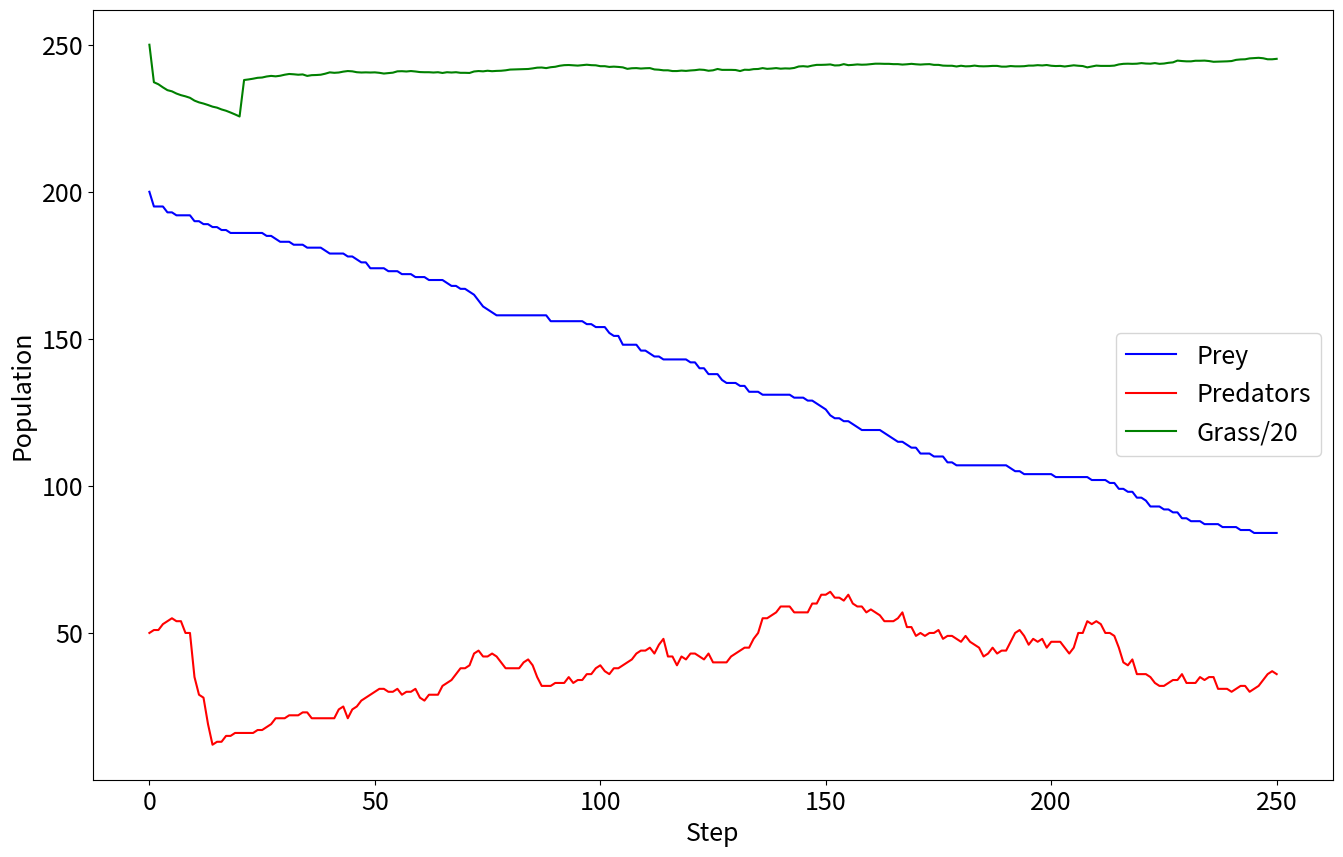

This figure's Python source:
import math
import numpy as np
import matplotlib.pyplot as plt

# Reproduction
REPRODUCE_PREY_PROB = 0.05
REPRODUCE_PRED_PROB = 0.03

# Cohesion/Avoidance
SAME_SPECIES_AVOIDANCE_RADIUS = 0.035
PREY_GROUP_COHESION_RADIUS = 0.2

# Predator/Prey/Grass interaction
PRED_PREY_INTERACTION_RADIUS = 0.3
PRED_SPEED_ADVANTAGE = 3.0
PRED_KILL_DISTANCE = 0.03
GRASS_EAT_DISTANCE = 0.05
GAIN_FROM_FOOD_PREY = 80
GAIN_FROM_FOOD_PREDATOR = 100
GRASS_REGROW_CYCLES = 20
PRED_HUNGER_THRESH = 100
PREY_HUNGER_THRESH = 100

# Simulation properties
DELTA_TIME = 0.001
BOUNDS_WIDTH = 2.0
MIN_POSITION = -1.0
MAX_POSITION = 1.0

NEXT_PRED_ID = 1
NEXT_PREY_ID = 1

class Prey:
    def __init__(self):
        global NEXT_PREY_ID
        self.id = NEXT_PREY_ID
        NEXT_PREY_ID += 1
        self.x = 0.0
        self.y = 0.0
        self.vx = 0.0
        self.vy = 0.0
        self.steer_x = 0.0
        self.steer_y = 0.0
        self.life = 0

    def avoid_predators(self, predator_list):
        # Reset this prey's steer force
        self.steer_x = 0.0
        self.steer_y = 0.0

        # Add a steering factor away from each predator. Strength increases with closeness.
        for predator in predator_list:
            # Fetch location of predator
            predator_x = self.x;
            predator_y = self.y;

            # Check if the two predators are within interaction radius
            dx = self.x - predator.x
            dy = self.y - predator.y
            distance = math.sqrt(dx * dx + dy * dy)

            if distance < PRED_PREY_INTERACTION_RADIUS:
                # Steer the prey away from the predator
                self.steer_x += (PRED_PREY_INTERACTION_RADIUS / distance) * dx
                self.steer_y += (PRED_PREY_INTERACTION_RADIUS / distance) * dy

    def flock(self, prey_list):
        group_centre_x = 0.0
        group_centre_y = 0.0
        group_velocity_x = 0.0
        group_velocity_y = 0.0
        avoid_velocity_x = 0.0
        avoid_velocity_y = 0.0
        group_centre_count = 0

        for other in prey_list:
            dx = self.x - other.x
            dy = self.y - other.y
            separation = math.sqrt(dx * dx + dy * dy)

            if separation < PREY_GROUP_COHESION_RADIUS and self.id != other.id:
                group_centre_x += other.x
                group_centre_y += other.y
                group_centre_count += 1

                # Avoidance behaviour
                if separation < SAME_SPECIES_AVOIDANCE_RADIUS:
                    # Was a check for separation > 0 in original - redundant?
                    avoid_velocity_x += SAME_SPECIES_AVOIDANCE_RADIUS / separation * dx
                    avoid_velocity_y += SAME_SPECIES_AVOIDANCE_RADIUS / separation * dy

        # Compute group centre as the average of the nearby prey positions and a velocity to move towards the group centre
        if group_centre_count > 0:
            group_centre_x /= group_centre_count
            group_centre_y /= group_centre_count
            group_velocity_x = group_centre_x - self.x
            group_velocity_y = group_centre_y - self.y

        self.steer_x += group_velocity_x + avoid_velocity_x
        self.steer_y += group_velocity_y + avoid_velocity_y

    def move(self):
        # Integrate steering forces and cap velocity
        self.vx += self.steer_x
        self.vy += self.steer_y

        speed = math.sqrt(self.vx * self.vx + self.vy * self.vy)
        if speed > 1.0:
            self.vx /= speed
            self.vy /= speed

        # Integrate velocity
        self.x += self.vx * DELTA_TIME
        self.y += self.vy * DELTA_TIME

        # Bound the position within the environment - can this be moved
        self.x = max(self.x, MIN_POSITION)
        self.x = min(self.x, MAX_POSITION)
        self.y = max(self.y, MIN_POSITION)
        self.y = min(self.y, MAX_POSITION)

        # Reduce life by one unit of energy
        self.life -= 1

    def eaten_or_starve(self, predator_list):
        predator_index = -1
        closest_pred = PRED_KILL_DISTANCE

        # Iterate predator_location messages to find the closest predator
        for i in range(len(predator_list)):
            predator = predator_list[i]
            if predator.life < PRED_HUNGER_THRESH:
                # Check if the two predators are within interaction radius
                dx = self.x - predator.x
                dy = self.y - predator.y
                distance = math.sqrt(dx * dx + dy * dy)

                if distance < closest_pred:
                    predator_index = i
                    closest_pred = distance

        if predator_index >= 0:
            predator_list[predator_index].life += GAIN_FROM_FOOD_PREDATOR
            return True
            
        # If the life has reduced to 0 then the prey should die or starvation 
        if self.life < 1:
            return True
        return False
        
    def reproduce(self):
        if np.random.uniform() < REPRODUCE_PREY_PROB:
            self.life /= 2
        
            child = Prey()
            child.x = np.random.uniform() * BOUNDS_WIDTH - BOUNDS_WIDTH / 2.0
            child.y = np.random.uniform() * BOUNDS_WIDTH - BOUNDS_WIDTH / 2.0
            child.vx = np.random.uniform() * 2 - 1
            child.vy = np.random.uniform() * 2 - 1
            child.life = self.life
        
    
class Predator:
    def __init__(self):
        global NEXT_PRED_ID
        self.id = NEXT_PRED_ID
        NEXT_PRED_ID += 1
        self.x = 0.0
        self.y = 0.0
        self.vx = 0.0
        self.vy = 0.0
        self.steer_x = 0.0
        self.steer_y = 0.0
        self.life = 0
    
    def follow_prey(self, prey_list):
        # Find the closest prey by iterating the prey_location messages
        closest_prey_x = 0.0
        closest_prey_y = 0.0
        closest_prey_distance = PRED_PREY_INTERACTION_RADIUS
        is_a_prey_in_range = 0

        for prey in prey_list:
            # Check if prey is within sight range of predator
            dx = self.x - prey.x
            dy = self.y - prey.y
            separation = math.sqrt(dx * dx + dy * dy)

            if separation < closest_prey_distance:
                closest_prey_x = prey.x
                closest_prey_y = prey.y
                closest_prey_distance = separation
                is_a_prey_in_range = 1

        # If there was a prey in range, steer the predator towards it
        if is_a_prey_in_range:
            self.steer_x = closest_prey_x - self.x
            self.steer_y = closest_prey_y - self.y

        
    def avoid_predators(self, predator_list):
        # Fetch this predator's position
        avoid_velocity_x = 0.0
        avoid_velocity_y = 0.0

        # Add a steering factor away from each other predator. Strength increases with closeness.
        for other in predator_list:
            # Check if the two predators are within interaction radius
            dx = self.x - other.x
            dy = self.y - other.y
            separation = math.sqrt(dx * dx + dy * dy)

            if separation < SAME_SPECIES_AVOIDANCE_RADIUS and separation > 0.0 and self.id != other.id:
                avoid_velocity_x += SAME_SPECIES_AVOIDANCE_RADIUS / separation * dx
                avoid_velocity_y += SAME_SPECIES_AVOIDANCE_RADIUS / separation * dy

        self.steer_x += avoid_velocity_x
        self.steer_y += avoid_velocity_y
        
    def move(self):
        # Integrate steering forces and cap velocity
        self.vx += self.steer_x
        self.vy += self.steer_y

        speed = math.sqrt(self.vx * self.vx + self.vy * self.vy)
        if speed > 1.0:
            self.vx /= speed
            self.vy /= speed

        # Integrate velocity
        self.x += self.vx * DELTA_TIME * PRED_SPEED_ADVANTAGE
        self.y += self.vy * DELTA_TIME * PRED_SPEED_ADVANTAGE

        # Bound the position within the environment 
        self.x = max(self.x, MIN_POSITION)
        self.x = min(self.x, MAX_POSITION)
        self.y = max(self.y, MIN_POSITION)
        self.y = min(self.y, MAX_POSITION)

        # Reduce life by one unit of energy
        self.life -= 1
        
    def starve(self):
        # Did the predator starve?
        if self.life < 1:
            return True
        return False
        
    def reproduce(self):
        if np.random.uniform() < REPRODUCE_PRED_PROB:
            self.life /= 2

            child = Predator()
            child.x = np.random.uniform() * BOUNDS_WIDTH - BOUNDS_WIDTH / 2.0
            child.y = np.random.uniform() * BOUNDS_WIDTH - BOUNDS_WIDTH / 2.0
            child.vx = np.random.uniform() * 2 - 1
            child.vy = np.random.uniform() * 2 - 1
            child.life = self.life
            return child
        
class Grass:
    def __init__(self):
        self.x = 0.0
        self.y = 0.0
        self.dead_cycles = 0
        self.available = 1
        
    def grow(self):
        new_dead_cycles = self.dead_cycles + 1
        if self.dead_cycles == GRASS_REGROW_CYCLES:
            self.dead_cycles = 0
            self.available = 1

        if self.available == 0:
            self.dead_cycles = new_dead_cycles

        
    def eaten(self, prey_list):
        if self.available:
            prey_index = -1
            closest_prey = GRASS_EAT_DISTANCE

            # Iterate prey_location messages to find the closest prey
            for i in range(len(prey_list)):
                prey = prey_list[i]
                if prey.life < PREY_HUNGER_THRESH:
                    # Check if they are within interaction radius
                    dx = self.x - prey.x
                    dy = self.y - prey.y
                    distance = math.sqrt(dx*dx + dy*dy)

                    if distance < closest_prey:
                        prey_index = i
                        closest_prey = distance

            if prey_index >= 0:
                # Add grass eaten message
                prey_list[prey_index].life += GAIN_FROM_FOOD_PREY
               
                # Update grass agent variables
                self.dead_cycles = 0
                self.available = 0
        
class Model:

    def __init__(self, steps = 250):
        self.steps = steps
        self.num_prey = 200
        self.num_predators = 50
        self.num_grass = 5000

    def _init_population(self):
        # Initialise prey agents
        self.prey = []
        for i in range(self.num_prey):
            p = Prey()
            p.x = np.random.uniform(-1.0, 1.0)
            p.y = np.random.uniform(-1.0, 1.0)
            p.vx = np.random.uniform(-1.0, 1.0)
            p.vy = np.random.uniform(-1.0, 1.0)
            p.life = np.random.randint(10, 50)
            self.prey.append(p)
      
        # Initialise predator agents
        self.predators = []
        for i in range(self.num_predators):
            p = Predator()
            p.x = np.random.uniform(-1.0, 1.0)
            p.y = np.random.uniform(-1.0, 1.0)
            p.vx = np.random.uniform(-1.0, 1.0)
            p.vy = np.random.uniform(-1.0, 1.0)
            p.life = np.random.randint(10, 15)
            self.predators.append(p)
        
        # Initialise grass agents
        self.grass = []
        for i in range(self.num_grass):
            g = Grass()
            g.x = np.random.uniform(-1.0, 1.0)
            g.y = np.random.uniform(-1.0, 1.0)
            self.grass.append(g)
    
    def _step(self):
        ## Shuffle agent list order to avoid bias
        np.random.shuffle(self.predators) # todo, this probably doesn't like Python lists
        np.random.shuffle(self.prey)
        
        for p in self.predators:
            p.follow_prey(self.prey)
        for p in self.prey:
            p.avoid_predators(self.predators)
                
        for p in self.prey:
            p.flock(self.prey)
        for p in self.predators:
            p.avoid_predators(self.predators)
        
        for p in self.prey:
            p.move()
        for p in self.predators:
            p.move()
            
            
        for g in self.grass:
            g.eaten(self.prey)
        
        self.prey = [p for p in self.prey if not p.eaten_or_starve(self.predators)]
        self.predators = [p for p in self.predators if not p.starve()]
                
        children = []
        for p in self.prey:
            c = p.reproduce()
            if c:
                children.append(c)
        self.predators.extend(children)
        children = []
        for p in self.predators:
            c = p.reproduce()
            if c:
                children.append(c)
        self.predators.extend(children)
        for g in self.grass:
            g.grow()
    
    def _init_log(self):
        self.prey_log = [len(self.prey)]
        self.predator_log = [len(self.predators)]
        self.grass_log = [sum(g.available for g in self.grass)/20]
        
    def _log(self):
        self.prey_log.append(len(self.prey))
        self.predator_log.append(len(self.predators))
        self.grass_log.append(sum(g.available for g in self.grass)/20)
    
    def _plot(self):
        plt.figure(figsize=(16,10))
        plt.rcParams.update({'font.size': 18})
        plt.xlabel("Step")
        plt.ylabel("Population")
        plt.plot(range(0, len(self.prey_log)), self.prey_log, 'b', label="Prey")
        plt.plot(range(0, len(self.predator_log)), self.predator_log, 'r', label="Predators")
        plt.plot(range(0, len(self.grass_log)), self.grass_log, 'g', label="Grass/20")
        plt.legend()
        plt.savefig('predprey_out.png')
    
    def run(self, random_seed=12):
        np.random.seed(random_seed)
        # init
        self._init_population()
        self._init_log()
        # execute
        for i in range(self.steps):
            self._step()
            self._log()
        # plot graph of results
        self._plot()
        
        
        
        
model = Model()
model.run()